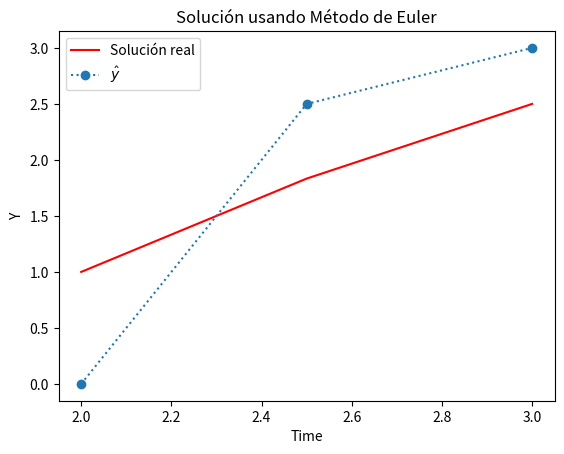

This chart was generated by the following Python code:
from typing import Callable
import numpy as np
import matplotlib.pyplot as plt

def ODE_euler(
    *,
    a: float,
    b: float,
    f: Callable[[float, float], float],
    y_t0: float,
    N: int,
) -> tuple[list[float], list[float], float]:
    
    h = (b - a) / N #Se debe ajustar N para que h = 0.5
    t = a
    ts = [t]
    ys = [y_t0]

    for _ in range(N):
        y = ys[-1]
        y += h * f(t, y)
        ys.append(y)
        t += h
        ts.append(t)
    return ys, ts, h

f = lambda t, y: 1 + (t - y)**2
y_t0 = 0

a = 2
b = 3

ys,ts, h = ODE_euler(a=a, b=b, y_t0=y_t0, f=f, N=2)
print(ys)


# Solución real de la ecuación diferencial
# (No es parte del ejercicio pero la pongo para tener una idea)
# Parámetros del problema
h=0.5
n = int((b - a) / h) + 1 #numero de pasos

def solucion_real(t):
    return t + 1/(1-t)
t_values = np.linspace(a, b, n)
y_values = np.zeros(n)

# Calculamos la solución real en los puntos t_values
sol_real = solucion_real(t_values)

#Graficar
plt.plot(t_values, sol_real, 'r-', label="Solución real")

plt.plot(ts, ys, marker="o", linestyle=":", label=r"$\hat{y}$")
plt.xlabel("Time")
plt.ylabel("Y")
plt.title("Solución usando Método de Euler")
plt.legend()
plt.show()
